Run: headless pygame with SDL's dummy video driver; simulated clock (each Clock.tick advances the game by its frame time, no real sleeping); random seed 0; keys injected as events and as key.get_pressed() state; no mouse input.
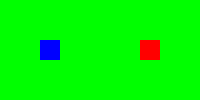
Frame 1 of 4 · flips 1–60 · no input
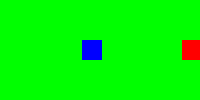
Frame 2 of 4 · flips 61–180 · tapped SPACE, RETURN · held RIGHT (→), D
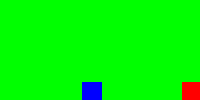
Frame 3 of 4 · flips 181–300 · held DOWN (↓), S
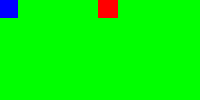
Frame 4 of 4 · flips 301–420 · held LEFT (←), A, UP (↑), W

The pygame program that drew these frames:

import pygame
from pygame.locals import *

pygame.init()
#screen = pygame.display.set_mode((1920, 1080))
screen = pygame.display.set_mode((200, 100), SCALED | FULLSCREEN)
pygame.display.set_caption("Shooting Sim 2D")

FPS = 30
clock = pygame.time.Clock()

BLUE = (0, 0, 255)
GREEN = (0, 255, 0)
RED = (255, 0, 0)
YELLOW = (255, 251, 0)

lazerGroup = pygame.sprite.Group()
players = pygame.sprite.Group()


class Lazer(pygame.sprite.Sprite):
    def __init__(self, dir, window, speed=10, sender=None):
        super().__init__()
        self.image = pygame.Surface((10, 2))
        self.image.fill(YELLOW)

        self.rect = self.image.get_rect()
        self.vel = pygame.math.Vector2(speed, 0) * dir
        self.window = window
        self.sender = sender

    def update(self):
        self.rect.center += self.vel
        if self.rect.x < 0 or self.rect.midright[0] > self.window.get_width():
            self.kill()
        if p := pygame.sprite.spritecollide(self, players, False):
            for sprite in p:
                if sprite != self.sender:
                    self.kill()
        """
        if not (0 > self.rect.centerx + self.rect.width//2 > self.window.get_width()):
            self.kill()
        if not (0 > self.rect.centery + self.rect.height//2 > self.window.get_height()):
            self.kill()
        """

class Player(pygame.sprite.Sprite):
    def __init__(self, screen: pygame.Surface, color, size, keys, initPos=(0, 0)):
        super().__init__()
        self.image = pygame.Surface(size)
        self.image.fill(color)

        self.rect = self.image.get_rect()
        self.rect.center = initPos
        self.window = screen
        self.keys = keys
        self.min = 0
        self.max = self.window.get_width()

    def update(self, fireGroup, dt=1):
        k = pygame.key.get_pressed()
        if k[self.keys["down"]]:
            if self.rect.midbottom[1] < self.window.get_height():
                self.rect.y += dt
        if k[self.keys["up"]]:
            if self.rect.midtop[1] > 0:
                self.rect.y -= dt

        if k[self.keys["left"]]:
            if self.rect.x > self.min:
                self.rect.x -= dt
        if k[self.keys["right"]]:
            if self.rect.midright[0] < self.max:
                self.rect.x += dt
        if k[self.keys["fire"]]:
            if self.rect.centerx > self.window.get_rect().centerx:
                dir = -1

            else:
                dir = 1

            tmp = Lazer(dir, self.window, sender=self)
            tmp.rect.center = self.rect.center

            lazerGroup.add(tmp)



def main():
    p1 = Player(screen, BLUE, (20, 20), dict(up=pygame.K_w, down=pygame.K_s, left=pygame.K_a, right=pygame.K_d, fire=pygame.K_q))
    p2 = Player(screen, RED, (20, 20), dict(up=pygame.K_UP, down=pygame.K_DOWN, left=pygame.K_LEFT, right=pygame.K_RIGHT, fire=pygame.K_p))

    p1.min = 0
    p1.max = screen.get_width()//2

    p2.min = p1.max
    p2.max = screen.get_width()

    p1.rect.center = (screen.get_width()//4, screen.get_height()//2)
    p2.rect.center = (screen.get_width() * 3//4, screen.get_height()//2)

    players.add(p1, p2)

    while True:
        for event in pygame.event.get():
            if event.type == pygame.QUIT:
                pygame.quit()
                exit()
            if event.type == pygame.KEYDOWN:
                if event.key == pygame.K_ESCAPE:
                    pygame.quit()
                    exit()


        players.update(lazerGroup, 3)
        lazerGroup.update()
        print(len(lazerGroup.sprites()))

        screen.fill(GREEN)
        players.draw(screen)
        lazerGroup.draw(screen)

        pygame.display.update()
        clock.tick(FPS)

if __name__ == '__main__':
    main()
